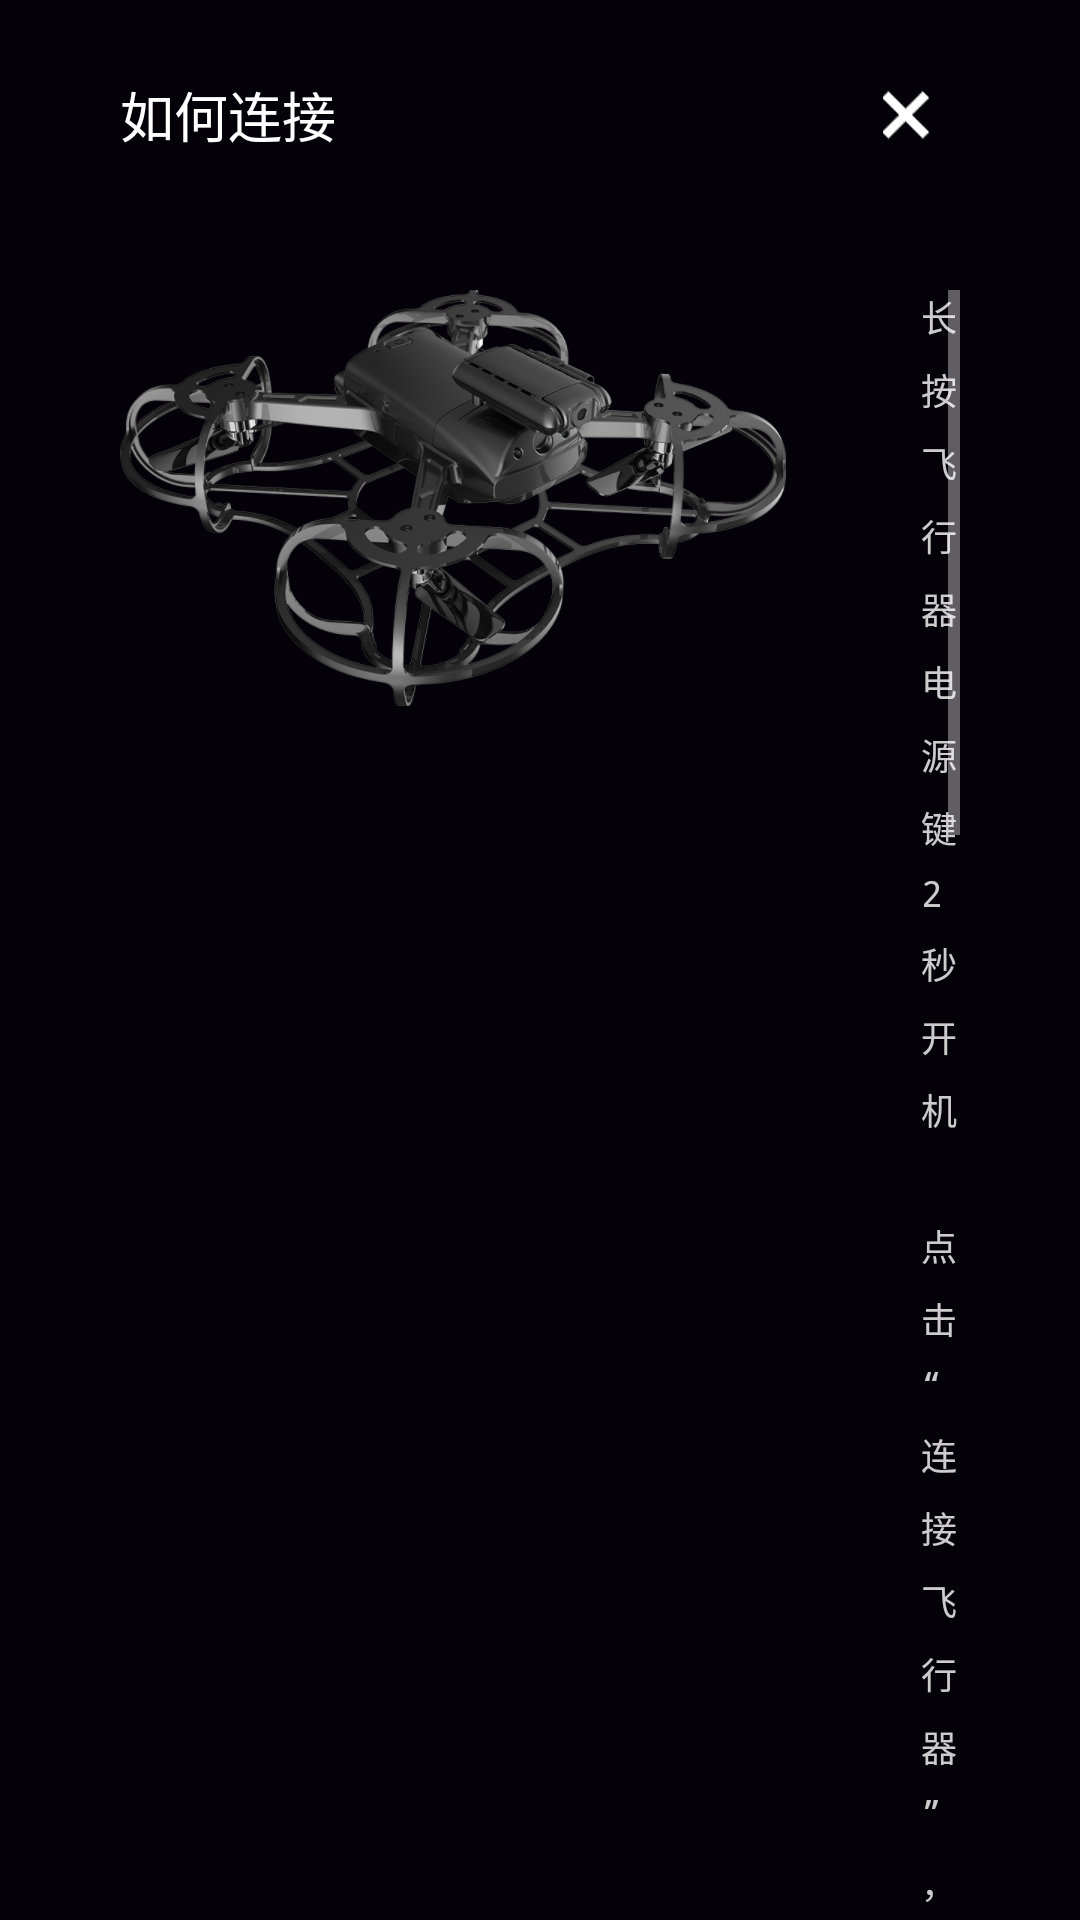

Write the Android layout XML for this screen, with the resource values it uses.
<!-- AndroidManifest.xml: activity theme ActivityDialogStyle -->
<!-- res/layout/activity_how_connect.xml -->
<?xml version="1.0" encoding="utf-8"?>
<RelativeLayout xmlns:android="http://schemas.android.com/apk/res/android"
    android:orientation="vertical" android:layout_width="match_parent"
    android:paddingLeft="40dp"
    android:paddingRight="40dp"
    android:background="#040208"
    android:layout_height="match_parent">

    <LinearLayout
        android:id="@+id/ll_title"
        android:gravity="center_vertical"
        android:layout_marginTop="20dp"
        android:layout_width="match_parent"
        android:layout_height="wrap_content"
        android:orientation="horizontal"
        >
        <TextView
            android:layout_width="0dp"
            android:layout_height="wrap_content"
            android:layout_weight="1"
            android:text="@string/text_how_connect"
            android:textColor="#ffffffff"
            android:textSize="18sp"
            />

        
        <ImageView
            android:id="@+id/iv_close"
            android:padding="10dp"
            android:layout_width="wrap_content"
            android:layout_height="wrap_content"
            android:src="@mipmap/camera_back"
            />
    </LinearLayout>



    <LinearLayout
        android:layout_below="@id/ll_title"
        android:layout_marginTop="40dp"
        android:layout_centerInParent="true"
        android:layout_width="match_parent"
        android:layout_height="match_parent"
        android:orientation="horizontal"
        >

        <ImageView
            android:layout_width="wrap_content"
            android:layout_height="wrap_content"
            android:src="@mipmap/f07_icon"
            />


        <ScrollView
            android:layout_width="0dp"
            android:layout_weight="1"
            android:layout_height="wrap_content">



        <LinearLayout
            android:layout_marginLeft="30dp"
            android:layout_width="match_parent"
            android:layout_height="match_parent"
            android:orientation="vertical"
            >
            <TextView
                android:paddingLeft="15dp"
                android:lineSpacingExtra="7dp"
                android:layout_width="match_parent"
                android:layout_height="wrap_content"
                android:text="@string/text_how_connect_tip"
                android:textColor="#CCffffff"
                android:textSize="12sp"
                />

            <TextView
                android:id="@+id/tv_connect"
                android:layout_marginTop="30dp"
                android:layout_width="240dp"
                android:layout_height="44dp"
                android:textSize="17sp"
                android:textColor="@color/white"
                android:text="@string/text_connect"
                android:gravity="center"
                android:background="@drawable/bg_how_connect_btn"
                />
            
            
            <LinearLayout
                android:layout_width="240dp"
                android:layout_height="wrap_content"
                android:orientation="horizontal"
                android:gravity="center_horizontal"
                >
                <TextView
                    android:paddingTop="10dp"
                    android:paddingBottom="10dp"
                    android:layout_width="wrap_content"
                    android:layout_height="wrap_content"
                    android:text="设备未连接飞行器，"
                    android:textColor="#ffffffff"
                    android:textSize="12sp"
                    />
                <TextView
                    android:paddingTop="10dp"
                    android:paddingBottom="10dp"
                    android:id="@+id/tv_forget_password"
                    android:layout_width="wrap_content"
                    android:layout_height="wrap_content"
                    android:text="忘记密码?"
                    android:textColor="#FF0000FC"
                    android:textSize="12sp"
                    />

            </LinearLayout>
        </LinearLayout>

        </ScrollView>

    </LinearLayout>




</RelativeLayout>
<!-- resources referenced by this layout -->
<resources>
  <color name="white">#FFFFFF</color>
  <!-- drawable bg_how_connect_btn (drawable) -->
  <?xml version="1.0" encoding="utf-8"?>
  <shape android:shape="rectangle"
      xmlns:android="http://schemas.android.com/apk/res/android">
          <corners android:topLeftRadius="22dp" android:topRightRadius="22dp" android:bottomLeftRadius="22dp" android:bottomRightRadius="22dp" />
       <stroke android:width="1dp" android:color="#FF0000FF"/>
  
      </shape>
  <!-- mipmap camera_back: png bitmap (mipmap-xxhdpi, 1917 bytes) -->
  <!-- mipmap f07_icon: png bitmap (mipmap-xxhdpi, 221041 bytes) -->
  <string name="text_connect">连接飞行器</string>
  <string name="text_how_connect">如何连接</string>
  <string name="text_how_connect_tip">长按飞行器电源键 2 秒开机 \n\n点击“连接飞行器”，在系统设置 WiFi 页面中连接 Folk-xxxxx 的网络 \n\n成功连接后，返回 Folk App</string>
  <style name="ActivityDialogStyle" parent="Theme.AppCompat.Dialog">
          <item name="android:windowBackground">@android:color/transparent</item>
          <item name="android:typeface">monospace</item>
          <item name="android:windowFrame">@null</item>
  
          <item name="android:windowNoTitle">true</item>
  
          <item name="android:windowIsFloating">true</item>
  
          <item name="android:windowFullscreen">true</item>
          <item name="android:windowIsTranslucent">true</item>
  
          <item name="android:windowContentOverlay">@null</item>
  
          <item name="android:windowAnimationStyle">@android:style/Animation.Dialog</item>
  
          <item name="android:backgroundDimEnabled">false</item>
  
      </style>
</resources>
